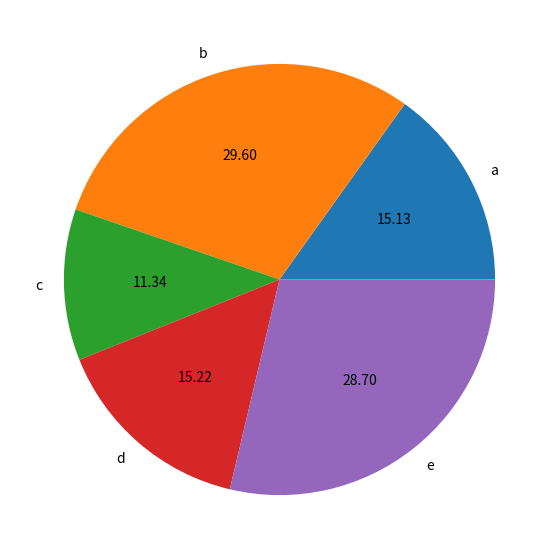

Write the Python code that produced this figure.
# pandas 파이그래프

import numpy as np
import pandas as pd
import matplotlib.pyplot as plt

# 5개의 난수로 이루어진 데이터 생성
data = np.random.rand(5)
print(data)

# pandas 시리즈형 데이터로 변환
s = pd.Series(data, index=['a','b','c','d','e'], name='series')
print(s)

# pie 그래프 출력
s.plot(kind='pie', autopct='%.2f', figsize=(7,7))
plt.show()


